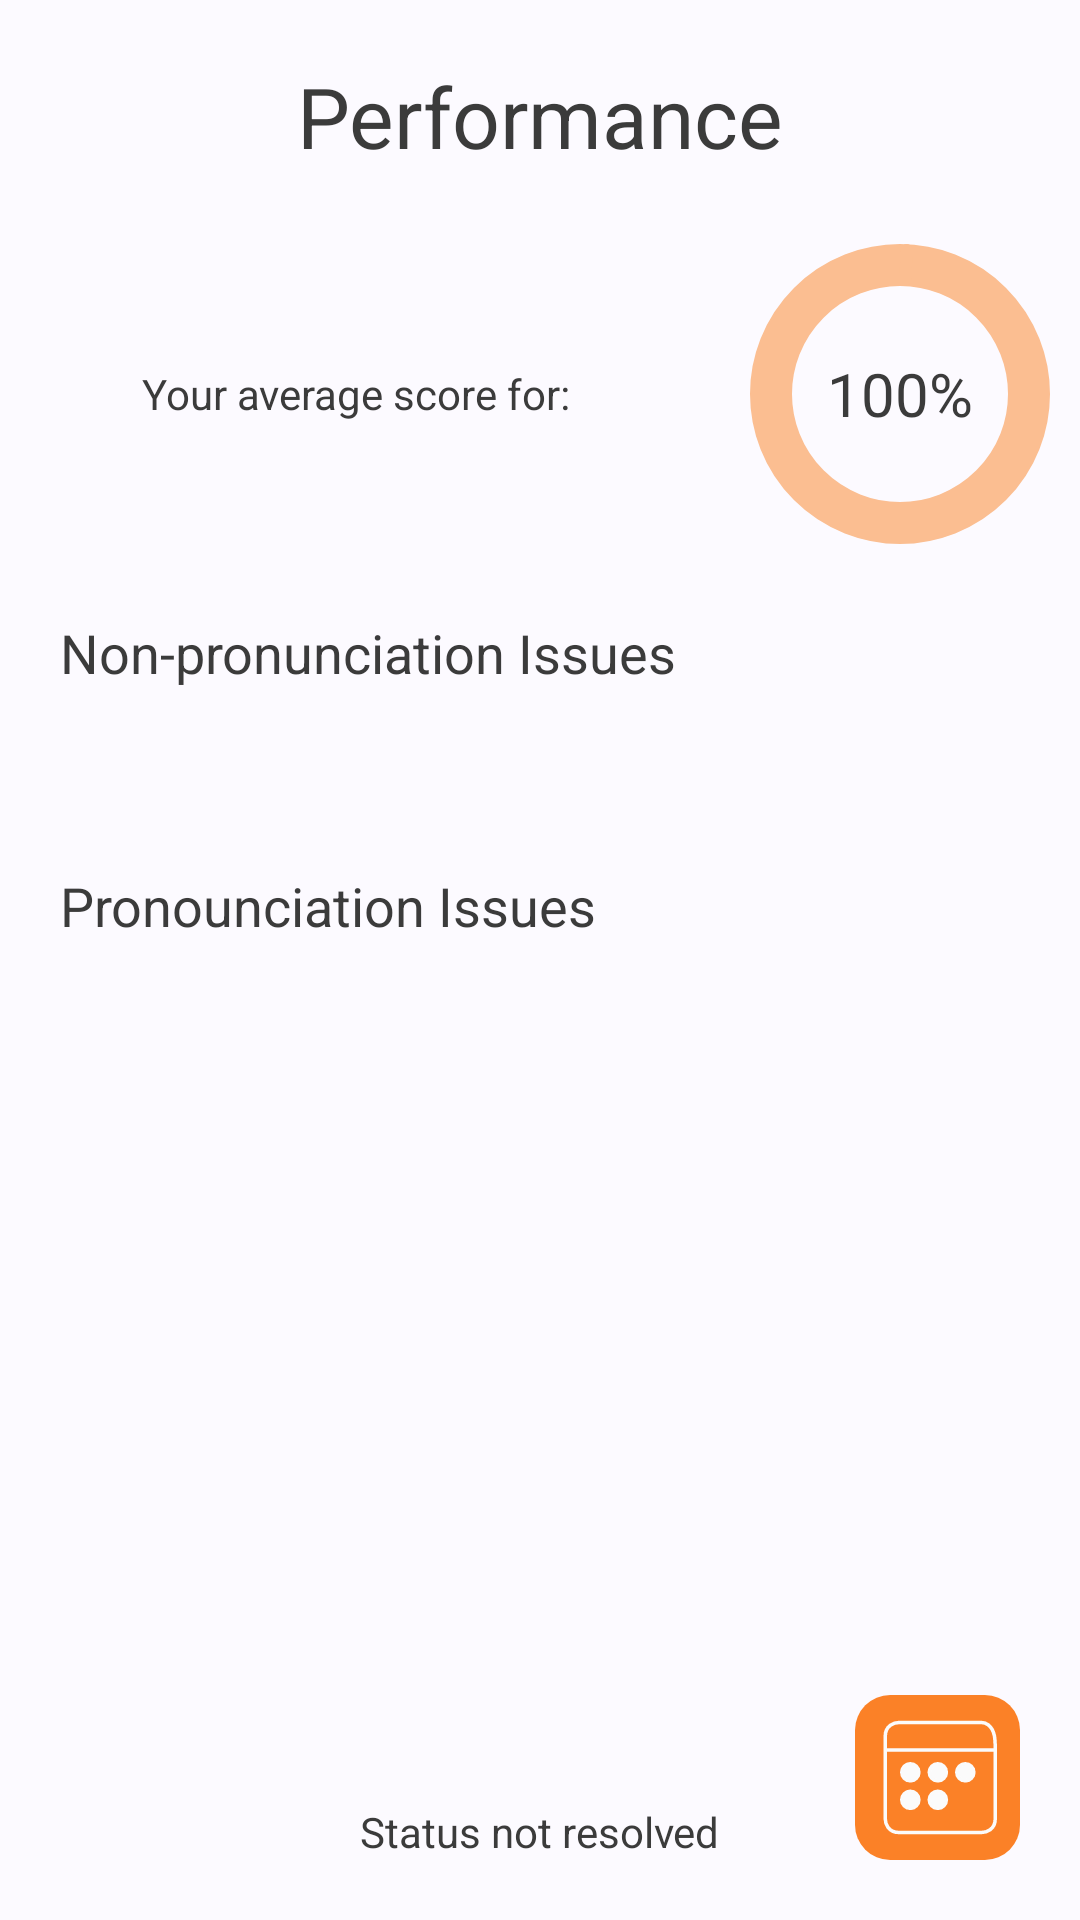

This screen was rendered from an Android layout file. Write that file and the resources it references.
<!-- AndroidManifest.xml: application theme Theme.Tutoriapp -->
<!-- res/layout/activity_performance.xml -->
<?xml version="1.0" encoding="utf-8"?>
<androidx.constraintlayout.widget.ConstraintLayout xmlns:android="http://schemas.android.com/apk/res/android"
    xmlns:app="http://schemas.android.com/apk/res-auto"
    xmlns:tools="http://schemas.android.com/tools"
    android:id="@+id/main"
    android:layout_width="match_parent"
    android:layout_height="match_parent"
    android:background="@color/ghost_white">

    <TextView
        android:id="@+id/textView"
        style="@style/dashboard_string_style_module_name"
        android:layout_width="match_parent"
        android:layout_height="wrap_content"
        android:paddingHorizontal="20dp"
        android:layout_marginTop="20dp"
        android:text="Performance"
        android:textAlignment="center"
        app:layout_constraintStart_toStartOf="parent"
        app:layout_constraintTop_toTopOf="parent" />

    <LinearLayout
        android:id="@+id/linearLayout"
        android:layout_width="match_parent"
        android:layout_height="wrap_content"
        android:layout_marginTop="20dp"
        app:layout_constraintTop_toBottomOf="@+id/textView">

        <TextView
            android:id="@+id/progressText"
            style="@style/dashboard_string_style_description_module_0"
            android:layout_width="0dp"
            android:layout_height="match_parent"
            android:layout_weight="1"
            android:paddingHorizontal="20dp"
            android:gravity="center"
            android:text="Your average score for: "
            android:textSize="14dp"/>

        <FrameLayout
            android:layout_width="0dp"
            android:layout_height="match_parent"
            android:layout_weight="0.5">

            <TextView
                android:id="@+id/progressPercentage"
                style="@style/dashboard_string_style_module_name"
                android:layout_width="wrap_content"
                android:layout_height="wrap_content"
                android:layout_gravity="center"
                android:textAlignment="center"
                android:text="100%"
                android:textSize="20dp"/>

            <com.google.android.material.progressindicator.CircularProgressIndicator
                android:id="@+id/progressIndicator"
                android:layout_width="wrap_content"
                android:layout_height="wrap_content"
                android:layout_gravity="center"
                app:indicatorColor="@color/orange"
                app:indicatorSize="100dp"
                app:trackColor="@color/light_orange"
                app:trackThickness="14dp" />

        </FrameLayout>


    </LinearLayout>

    <TextView
        android:id="@+id/nonPronunciationIssuesText"
        style="@style/dashboard_string_style_description_module_0"
        android:layout_width="match_parent"
        android:layout_height="wrap_content"
        android:layout_marginTop="20dp"
        android:paddingHorizontal="20dp"
        android:text="Non-pronunciation Issues"
        android:textSize="18dp"
        app:layout_constraintStart_toStartOf="parent"
        app:layout_constraintTop_toBottomOf="@+id/linearLayout" />

    <androidx.recyclerview.widget.RecyclerView
        android:id="@+id/nonPronunciationIssues_recycler"
        android:layout_width="match_parent"
        android:layout_height="wrap_content"
        android:paddingVertical="20dp"
        android:paddingHorizontal="60dp"
        android:scrollbars="vertical"
        android:overScrollMode="always"
        app:layout_constraintEnd_toEndOf="parent"
        app:layout_constraintStart_toStartOf="parent"
        app:layout_constraintTop_toBottomOf="@+id/nonPronunciationIssuesText"

        app:layoutManager="androidx.recyclerview.widget.LinearLayoutManager"/>

    <TextView
        android:id="@+id/pronunciationIssuesText"
        style="@style/dashboard_string_style_description_module_0"
        android:layout_width="match_parent"
        android:layout_height="wrap_content"
        android:paddingHorizontal="20dp"
        android:layout_marginTop="20dp"
        android:text="Pronounciation Issues"
        android:textSize="18dp"
        app:layout_constraintStart_toStartOf="parent"
        app:layout_constraintTop_toBottomOf="@+id/nonPronunciationIssues_recycler" />

    <FrameLayout
        android:layout_width="match_parent"
        android:layout_height="0dp"
        app:layout_constraintBottom_toBottomOf="parent"
        app:layout_constraintTop_toBottomOf="@+id/pronunciationIssuesText">

        <androidx.recyclerview.widget.RecyclerView
            android:id="@+id/pronunciationIssues_recycler"
            android:layout_width="match_parent"
            android:layout_height="match_parent"
            android:paddingVertical="20dp"
            android:paddingHorizontal="60dp"
            android:scrollbars="vertical"

            app:layoutManager="androidx.recyclerview.widget.GridLayoutManager"/>

        <TextView
            android:id="@+id/statusText"
            style="@style/dashboard_string_style_description_module_0"
            android:layout_width="wrap_content"
            android:layout_height="wrap_content"
            android:text="Status not resolved"
            android:textSize="14dp"
            android:layout_gravity="bottom|center_horizontal"
            android:layout_margin="20dp"/>

        <ImageButton
            android:id="@+id/button_attemptHistory"
            android:layout_width="55dp"
            android:layout_height="55dp"
            android:layout_gravity="bottom|right"
            android:layout_margin="20dp"
            android:background="@drawable/button_showallattemps"/>
    </FrameLayout>
</androidx.constraintlayout.widget.ConstraintLayout>
<!-- resources referenced by this layout -->
<resources>
  <color name="ghost_white">#fcfaff</color>
  <color name="light_orange">#fbbe91</color>
  <color name="orange">#fb8127</color>
  <!-- drawable button_showallattemps: vector/xml drawable (drawable, 2912 chars, omitted) -->
  <style name="dashboard_string_style_description_module_0">
          <item name="fontFamily">@font/poppins_medium</item>
          <item name="android:textColor">@color/black_olive</item>
          <item name="android:textSize">12sp</item>
      </style>
  <style name="dashboard_string_style_module_name">
          <item name="fontFamily">@font/poppins_bold</item>
          <item name="android:textSize">28sp</item>
          <item name="android:textColor">@color/black_olive</item>
      </style>
  <style name="Theme.Tutoriapp" parent="Base.Theme.Tutoriapp">
          <item name="android:statusBarColor">@color/ghost_white</item>
      </style>
  <color name="black_olive">#3B3B3B</color>
  <style name="Base.Theme.Tutoriapp" parent="Theme.Material3.DayNight.NoActionBar">
          
      </style>
</resources>
